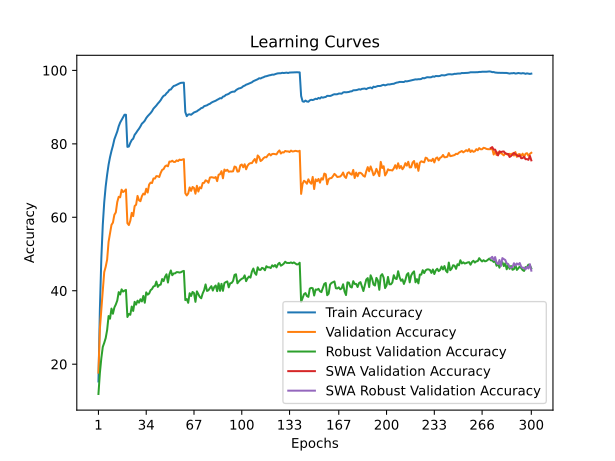

Source data for this figure (header and first rows):
time; train_accuracy; train_loss; valid_accuracy; valid_loss; valid_accuracy_robust; valid_accuracy_swa; valid_accuracy_robust_swa
33,9624; 15,2880; 3,7702; 17,6800; 3,6732; 11,8828; 17,6800; 11,8828
66,8047; 35,0300; 2,9653; 29,6500; 3,2508; 17,6276; 29,6500; 17,6276
100,0593; 48,8760; 2,4853; 35,0000; 3,1248; 21,6690; 35,0000; 21,6690
132,4779; 57,9600; 2,1918; 40,0400; 3,0143; 24,7034; 40,0400; 24,7034
165,2770; 64,1000; 2,0019; 45,0800; 2,7753; 25,8138; 45,0800; 25,8138
198,1763; 68,4040; 1,8718; 46,5200; 2,7760; 27,0966; 46,5200; 27,0966
230,3054; 71,5960; 1,7623; 48,4600; 2,7085; 29,2897; 48,4600; 29,2897
260,6968; 74,3120; 1,6781; 53,3200; 2,5167; 33,1034; 53,3200; 33,1034
292,5262; 76,3840; 1,6076; 55,6100; 2,4540; 32,3862; 55,6100; 32,3862
319,9072; 78,0600; 1,5484; 57,9300; 2,3211; 35,1448; 57,9300; 35,1448
349,1518; 79,5040; 1,5031; 58,5500; 2,2830; 33,7310; 58,5500; 33,7310
380,3896; 81,2280; 1,4508; 60,6800; 2,2369; 35,4345; 60,6800; 35,4345
413,9431; 82,2440; 1,4097; 61,3400; 2,1928; 36,2621; 61,3400; 36,2621
446,7534; 83,3660; 1,3775; 64,1600; 2,1105; 37,3379; 64,1600; 37,3379
479,2001; 84,7820; 1,3327; 65,5800; 2,0371; 39,6207; 65,5800; 39,6207
513,1828; 85,7980; 1,3023; 65,4400; 2,0613; 38,9724; 65,4400; 38,9724
546,9871; 86,5100; 1,2795; 67,5000; 2,0055; 40,3793; 67,5000; 40,3793
581,8234; 87,1900; 1,2561; 66,8700; 1,9962; 39,7655; 66,8700; 39,7655
614,0980; 87,9280; 1,2397; 67,1300; 1,9961; 40,0276; 67,1300; 40,0276
646,7212; 87,9220; 1,2365; 67,5800; 2,0009; 40,2069; 67,5800; 40,2069
679,5979; 79,1740; 1,4960; 58,3900; 2,3136; 32,8483; 58,3900; 32,8483
711,7852; 79,2680; 1,4941; 57,8800; 2,3064; 33,6759; 57,8800; 33,6759
739,0161; 80,2620; 1,4698; 59,0500; 2,2398; 33,4483; 59,0500; 33,4483
766,2742; 81,0440; 1,4420; 61,2000; 2,1787; 35,6966; 61,2000; 35,6966
798,2786; 81,4000; 1,4240; 60,3000; 2,2580; 34,4966; 60,3000; 34,4966
830,3633; 82,4580; 1,3913; 63,0600; 2,1726; 36,9793; 63,0600; 36,9793
862,8893; 82,9740; 1,3746; 63,4200; 2,1434; 36,2138; 63,4200; 36,2138
896,2256; 83,5840; 1,3534; 65,8200; 2,0221; 37,2966; 65,8200; 37,2966
929,0683; 84,1020; 1,3372; 64,6300; 2,1351; 36,7517; 64,6300; 36,7517
961,7216; 84,7440; 1,3133; 64,3800; 2,0687; 37,6828; 64,3800; 37,6828
995,2245; 85,4880; 1,2937; 65,7300; 2,0341; 37,0828; 65,7300; 37,0828
1027,3954; 85,8500; 1,2799; 66,4400; 2,0107; 38,5862; 66,4400; 38,5862
1060,6608; 86,3000; 1,2615; 66,2100; 2,0026; 36,7310; 66,2100; 36,7310
1092,3569; 87,0140; 1,2405; 67,7800; 1,9442; 39,5586; 67,7800; 39,5586
1118,9067; 87,5280; 1,2260; 66,7300; 2,0325; 38,9310; 66,7300; 38,9310
1150,0022; 87,9480; 1,2095; 68,9100; 1,9381; 39,2414; 68,9100; 39,2414
1182,5220; 88,3700; 1,1969; 69,4400; 1,8835; 40,1379; 69,4400; 40,1379
1213,6196; 88,8860; 1,1780; 69,3200; 1,8922; 40,4690; 69,3200; 40,4690
1245,9627; 89,5820; 1,1601; 70,5700; 1,8273; 41,1724; 70,5700; 41,1724
1278,6842; 89,9880; 1,1437; 70,5400; 1,8556; 41,2966; 70,5400; 41,2966
1311,1362; 90,4340; 1,1290; 71,2100; 1,8202; 42,4828; 71,2100; 42,4828
1343,1964; 90,9580; 1,1173; 71,1700; 1,8253; 41,0414; 71,1700; 41,0414
1372,8037; 91,3960; 1,1002; 70,9700; 1,8356; 41,5655; 70,9700; 41,5655
1405,3519; 91,9040; 1,0856; 72,1000; 1,7993; 41,6621; 72,1000; 41,6621
1438,0725; 92,5660; 1,0681; 72,9100; 1,7648; 43,1793; 72,9100; 43,1793
1470,9155; 93,0680; 1,0534; 73,1200; 1,7747; 42,6207; 73,1200; 42,6207
1503,5340; 93,2460; 1,0429; 73,8600; 1,7345; 43,7793; 73,8600; 43,7793
1534,6205; 93,7760; 1,0302; 74,1100; 1,7338; 44,4759; 74,1100; 44,4759
1564,1877; 94,1220; 1,0165; 73,8800; 1,7401; 42,2345; 73,8800; 42,2345
1594,6118; 94,7040; 1,0047; 75,1700; 1,7102; 44,4759; 75,1700; 44,4759
1627,0486; 94,7960; 0,9967; 75,1400; 1,7015; 45,5172; 75,1400; 45,5172
1659,8479; 95,3300; 0,9868; 75,4000; 1,6870; 44,2138; 75,4000; 44,2138
1693,7058; 95,7520; 0,9739; 75,0700; 1,6909; 44,7103; 75,0700; 44,7103
1726,0001; 95,8660; 0,9699; 75,0800; 1,6907; 44,7379; 75,0800; 44,7379
1758,5081; 96,0660; 0,9650; 75,5000; 1,6849; 45,0690; 75,5000; 45,0690
1790,4451; 96,3100; 0,9577; 75,3000; 1,6909; 45,0483; 75,3000; 45,0483
1820,1713; 96,4620; 0,9543; 75,7100; 1,6889; 44,9448; 75,7100; 44,9448
1846,6939; 96,6100; 0,9499; 75,5800; 1,6836; 45,0345; 75,5800; 45,0345
1878,1648; 96,6340; 0,9494; 75,7000; 1,6631; 45,2759; 75,7000; 45,2759
1910,5842; 96,6620; 0,9480; 75,8300; 1,6566; 45,4000; 75,8300; 45,4000
... 240 more rows
